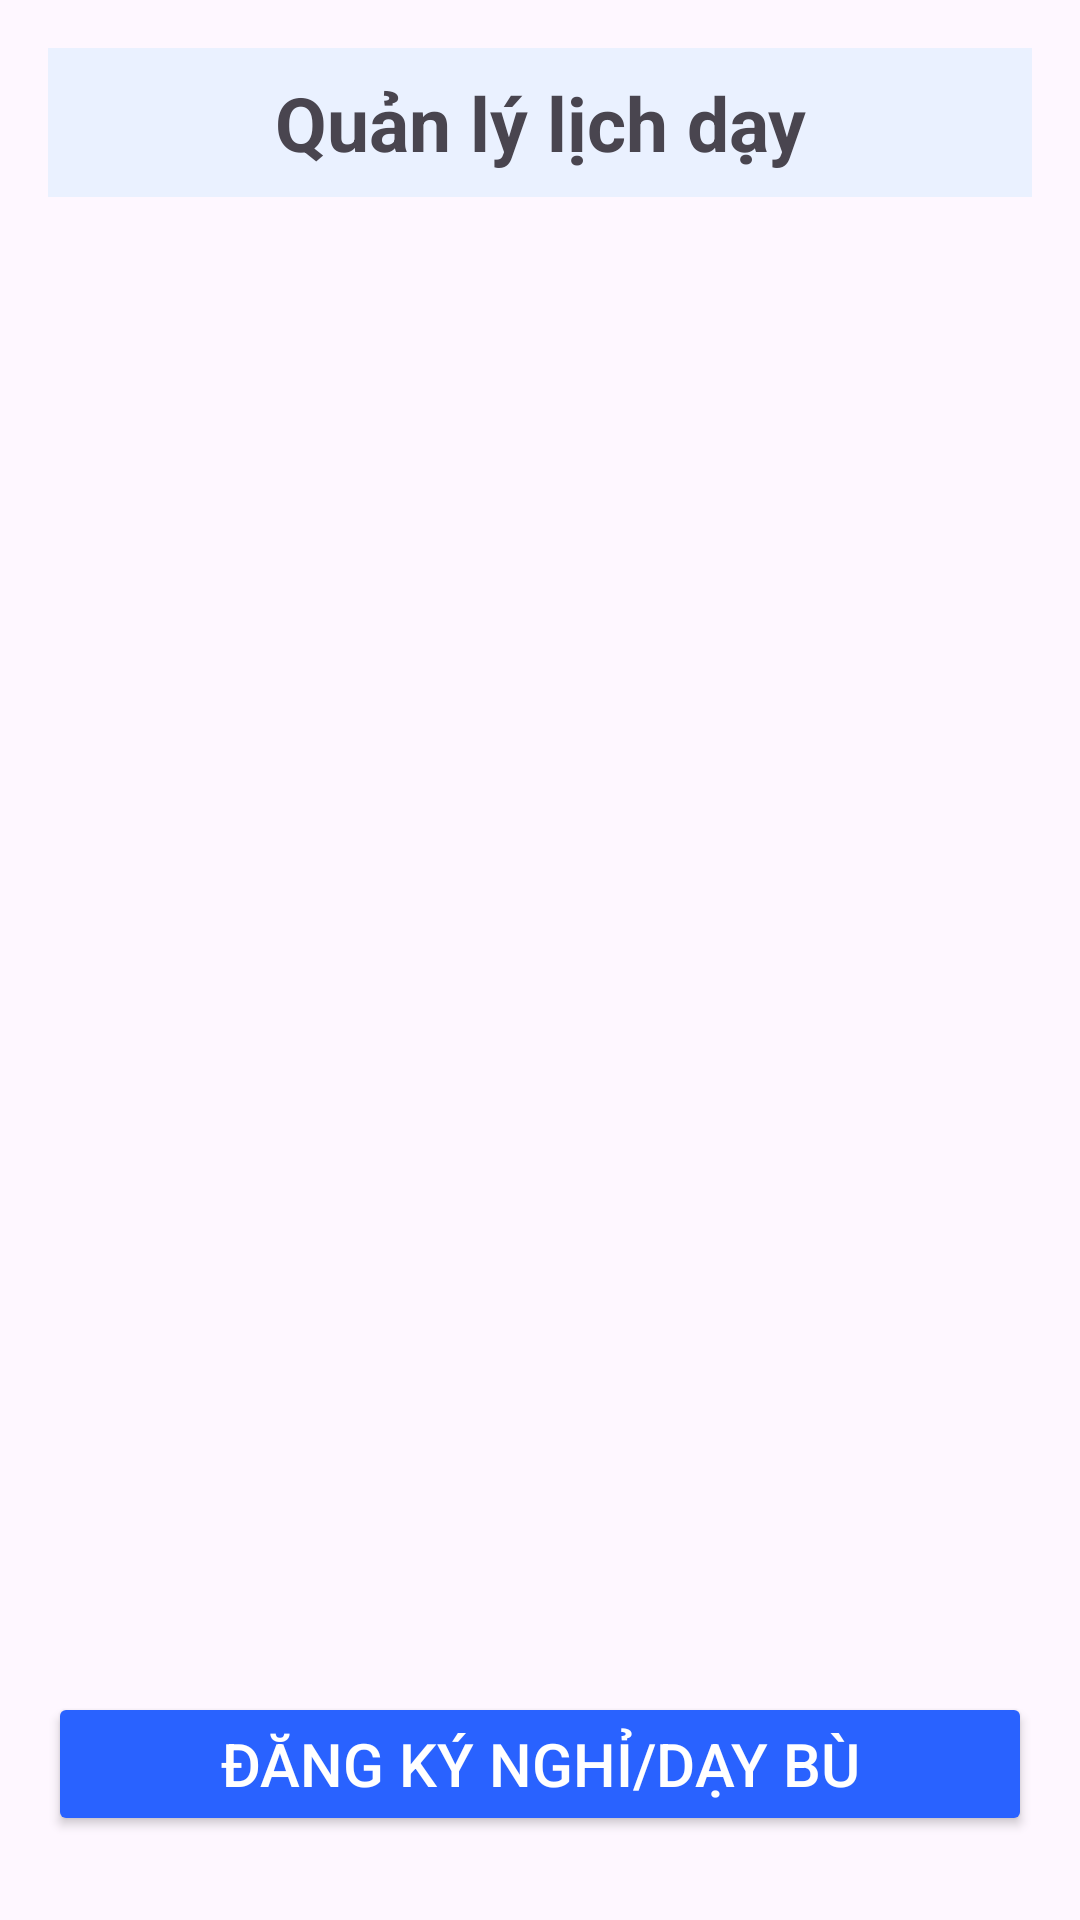

Here is an Android app screen rendered from its layout file. Give the layout XML and the strings, colors and styles it references.
<!-- AndroidManifest.xml: application theme Theme.Material3.Light.NoActionBar -->
<!-- res/layout/activity_teacher_schedule.xml -->
<LinearLayout xmlns:android="http://schemas.android.com/apk/res/android"
    android:layout_width="match_parent"
    android:layout_height="match_parent"
    android:orientation="vertical"
    android:padding="16dp">

    
    <LinearLayout
        android:layout_width="match_parent"
        android:layout_height="wrap_content"
        android:orientation="horizontal"
        android:gravity="center_vertical"
        android:padding="8dp"
        android:background="#EAF1FF">

        <ImageView
            android:id="@+id/btnBack"
            android:layout_width="24dp"
            android:layout_height="24dp"
            android:src="@drawable/ic_arrow_back" />

        <TextView
            android:layout_width="0dp"
            android:layout_height="wrap_content"
            android:layout_weight="1"
            android:text="Quản lý lịch dạy"
            android:textStyle="bold"
            android:textSize="25sp"
            android:gravity="center" />

        <ImageView
            android:id="@+id/btnAdd"
            android:layout_width="24dp"
            android:layout_height="24dp"
            android:src="@drawable/ic_add"
            android:clickable="true"
            android:focusable="true" />
    </LinearLayout>

    
    <androidx.recyclerview.widget.RecyclerView
        android:id="@+id/recyclerView"
        android:layout_width="match_parent"
        android:layout_height="0dp"
        android:layout_weight="1"
        android:padding="8dp"/>

    
    <Button
        android:id="@+id/btnRegister"
        android:layout_width="match_parent"
        android:layout_height="wrap_content"
        android:text="Đăng ký nghỉ/dạy bù"
        android:textSize="20sp"
        android:backgroundTint="@color/primary_blue"
        android:textColor="@android:color/white"
        android:layout_marginTop="12dp"
        android:layout_marginBottom="12dp"/>
</LinearLayout>
<!-- resources referenced by this layout -->
<resources>
  <color name="primary_blue">#2962FF</color>
</resources>
